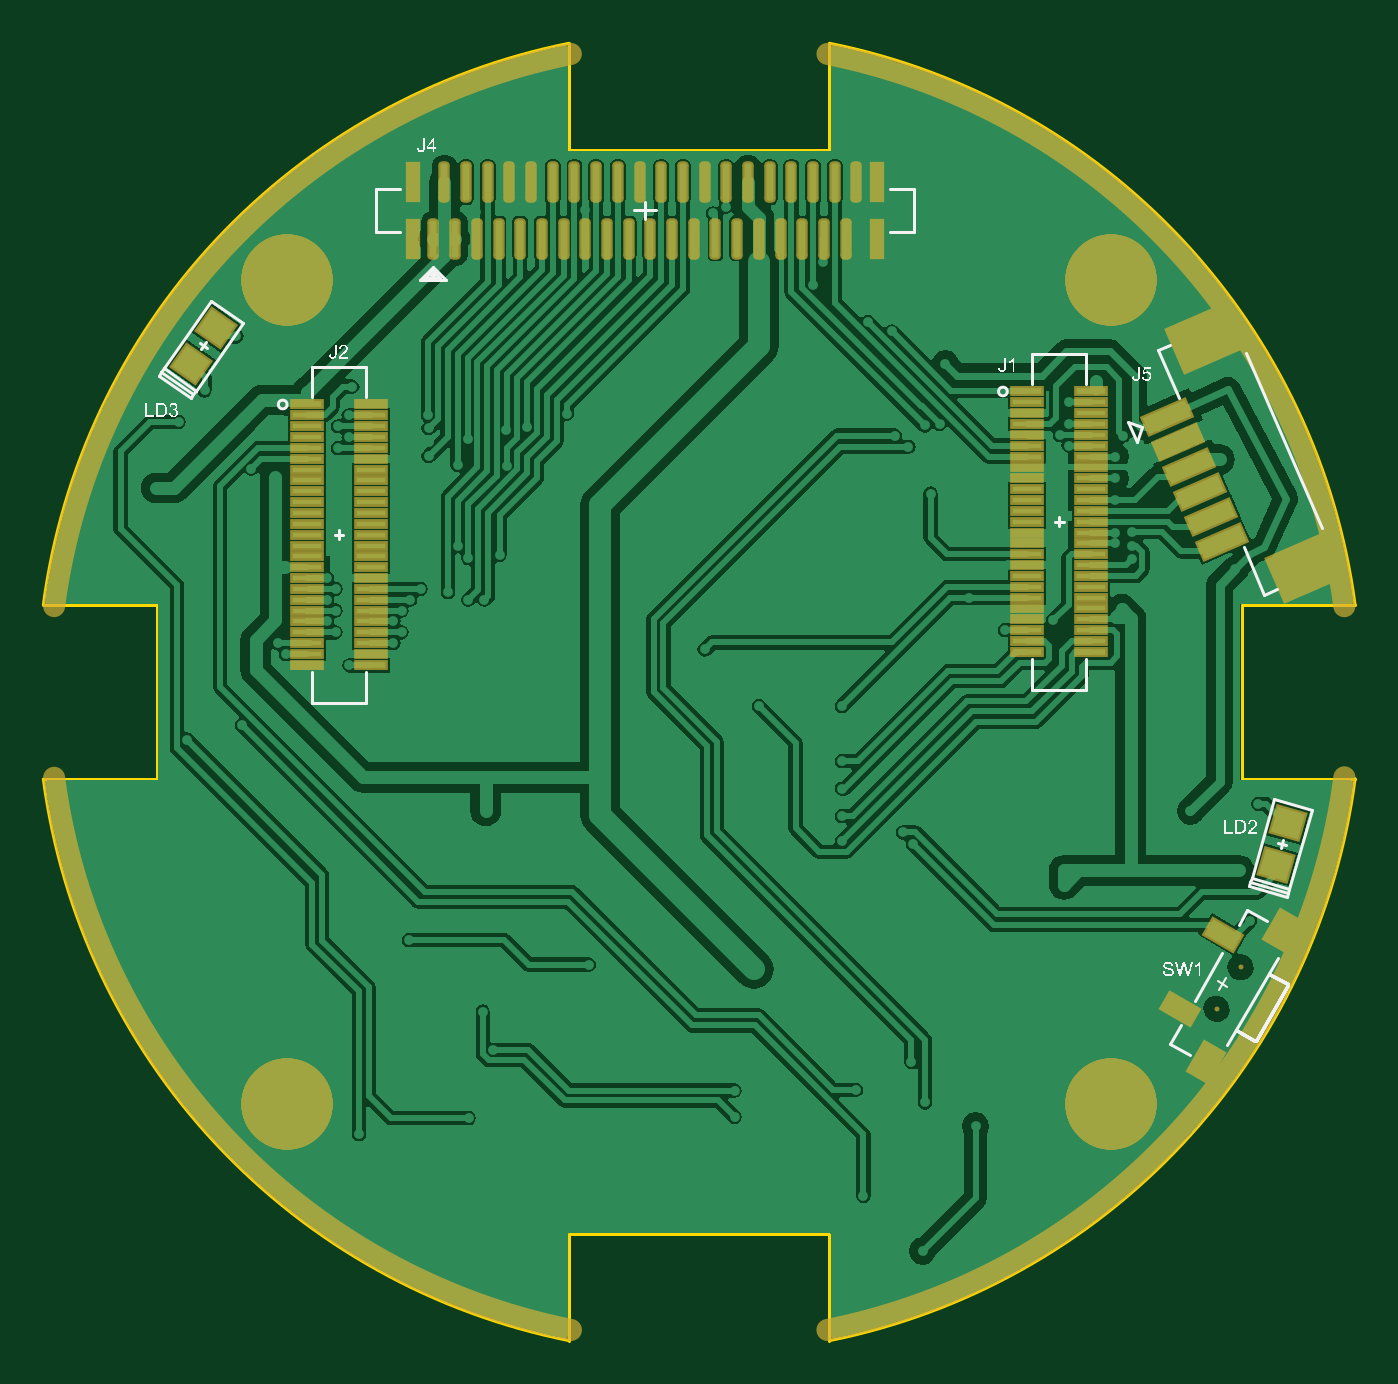
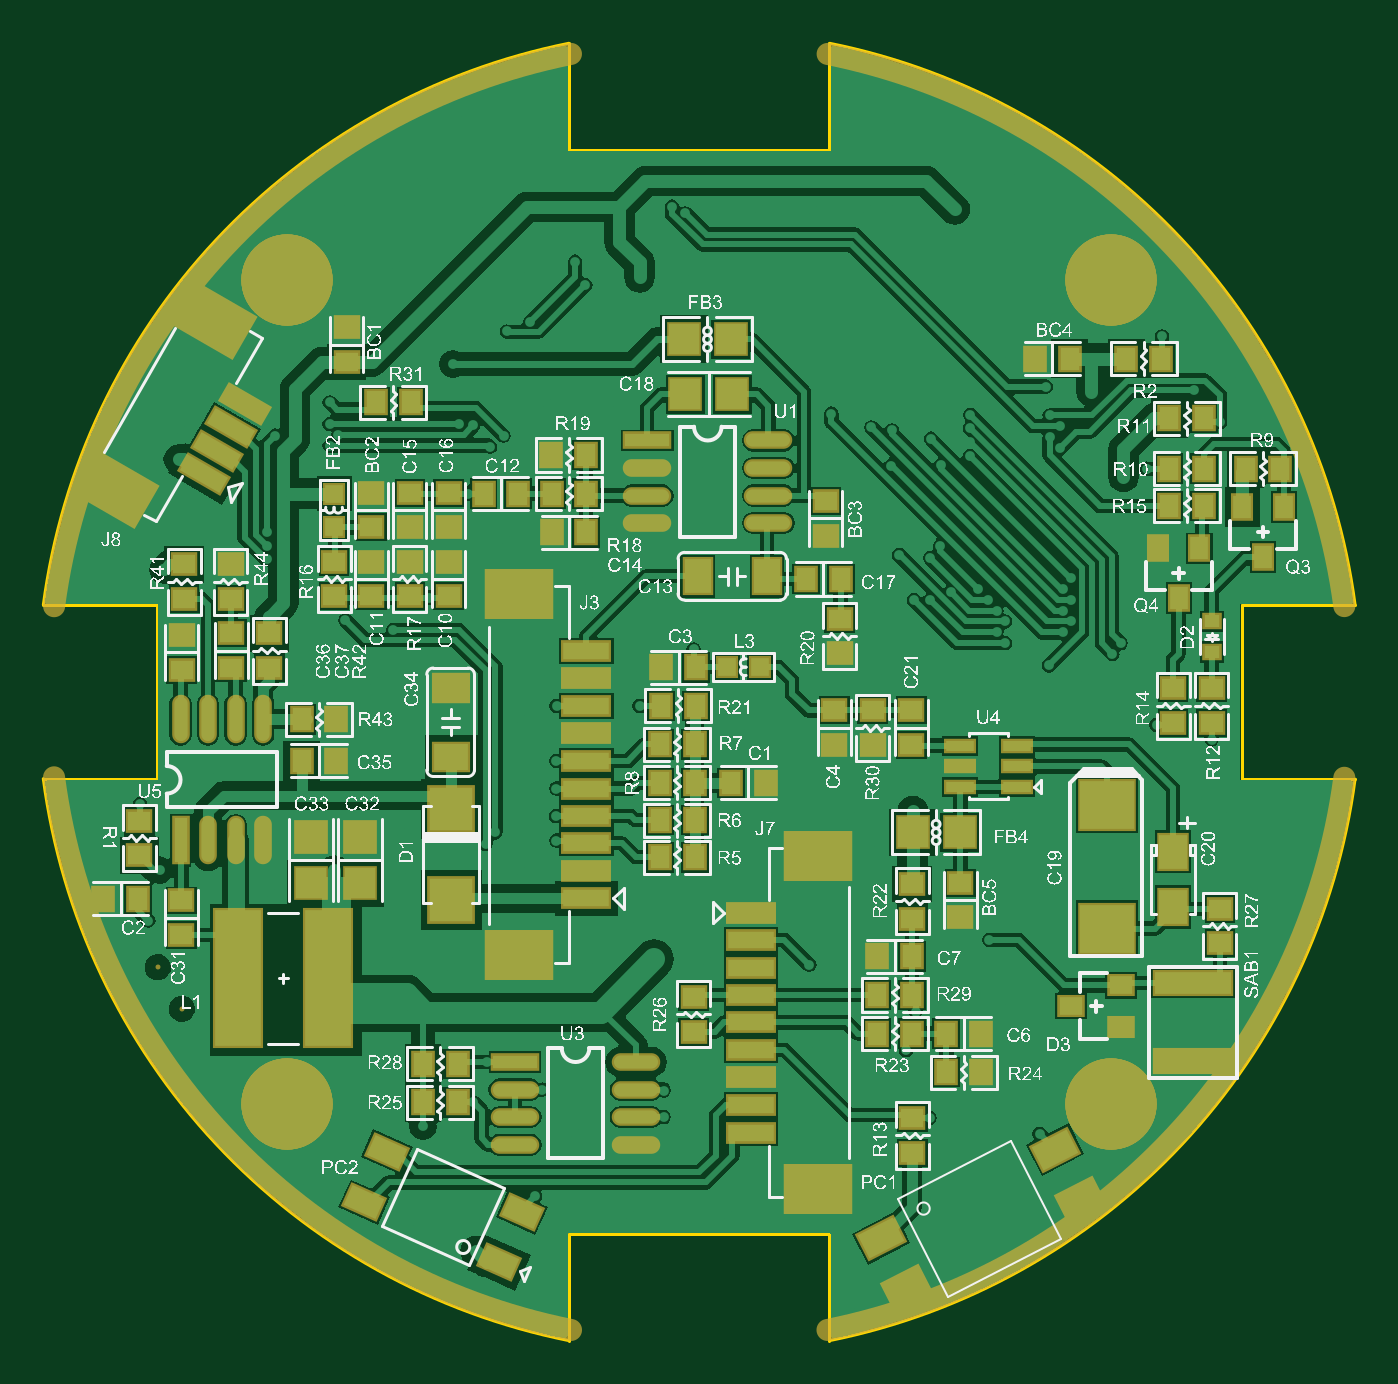
Circuit board: 9 layer files. Board 60.5 x 59.8 mm.
- bottom_copper: NS6202_V2.0.GBL (70732 bytes)
- bottom_silk: NS6202_V2.0.GBO (700153 bytes)
- paste: NS6202_V2.0.GBP (13586 bytes)
- bottom_mask: NS6202_V2.0.GBS (13983 bytes)
- outline: NS6202_V2.0.GKO (9804 bytes)
- outline: NS6202_V2.0.GM1 (9171 bytes)
- top_copper: NS6202_V2.0.GTL (57810 bytes)
- top_silk: NS6202_V2.0.GTO (46935 bytes)
- top_mask: NS6202_V2.0.GTS (11004 bytes)

=== bottom_copper: NS6202_V2.0.GBL (70732 bytes, source omitted) ===
=== bottom_silk: NS6202_V2.0.GBO (700153 bytes, source omitted) ===
=== paste: NS6202_V2.0.GBP (13586 bytes, source withheld) ===
=== bottom_mask: NS6202_V2.0.GBS (13983 bytes, source omitted) ===
=== outline: NS6202_V2.0.GKO (9804 bytes, source withheld) ===
=== outline: NS6202_V2.0.GM1 (9171 bytes, source withheld) ===
=== top_copper: NS6202_V2.0.GTL (57810 bytes, source omitted) ===
=== top_silk: NS6202_V2.0.GTO (46935 bytes, source omitted) ===
=== top_mask: NS6202_V2.0.GTS (11004 bytes, source withheld) ===
